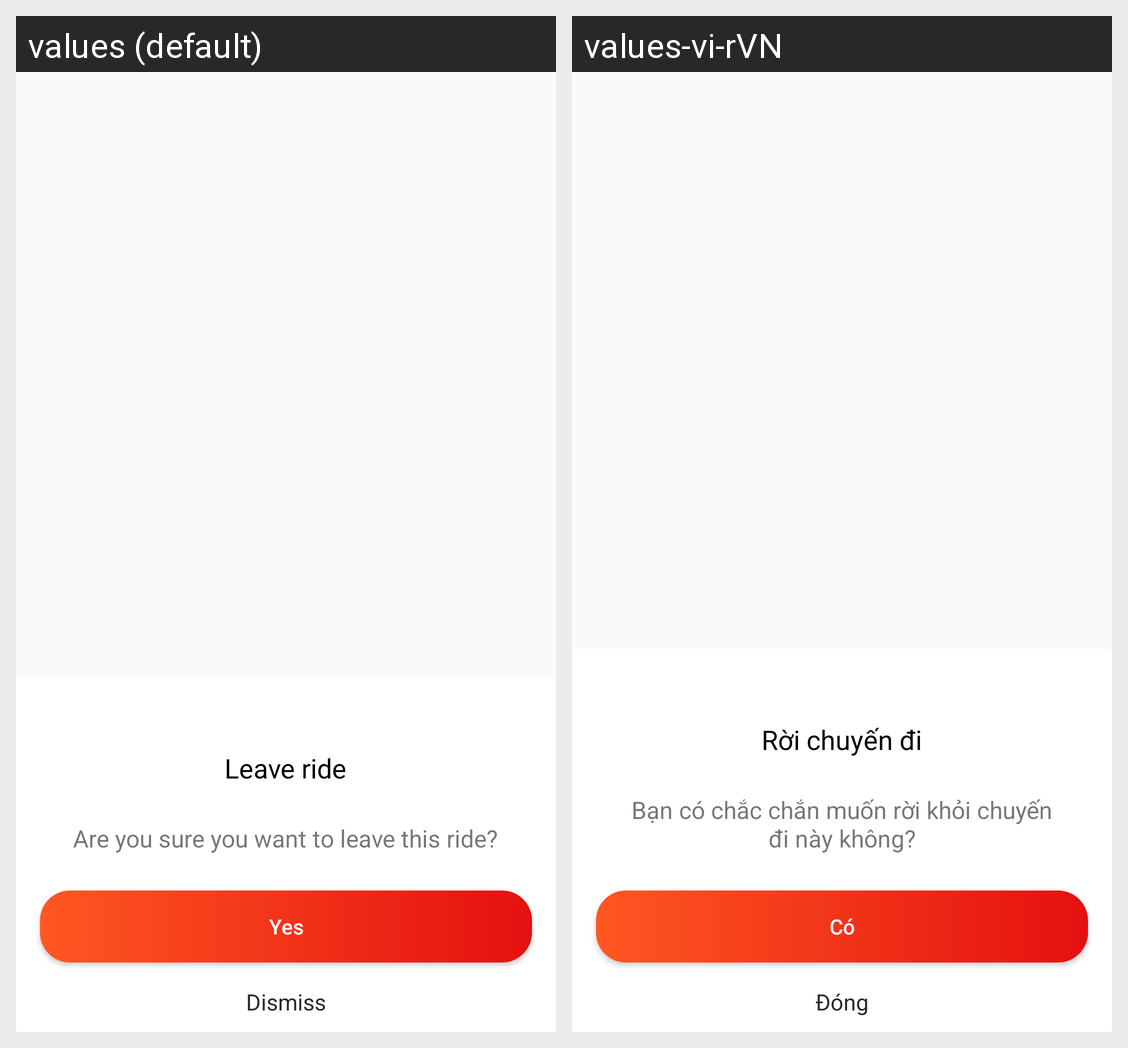

Here is an Android app screen in its default locale and in the app's own translations. Write out the translated-string differences for the strings that appear on this screen.
Android screen res/layout/dialog_leave_ride.xml rendered under 2 locales, left to right: values (default), values-vi-rVN. Device: Nexus 5 (rendered at 1080×1920; each locale shown at half size, 540×960, under a caption strip naming it); theme AppTheme.
Strings drawn on this screen, with the default value and each locale's value (text and hints the layout hard-codes, and strings that could not be matched under every locale, appear in the picture but are not listed):

leave_ride
  values: Leave ride
  values-vi-rVN: Rời chuyến đi

are_you_sure_you_want_to_leave_this_ride
  values: Are you sure you want to leave this ride?
  values-vi-rVN: Bạn có chắc chắn muốn rời khỏi chuyến đi này không?

yes
  values: Yes
  values-vi-rVN: Có

dismiss
  values: Dismiss
  values-vi-rVN: Đóng
